Image classification data set "aug_ds" (JaymarRCezar/Addressing-Class-Imbalance-in-Eye-Disease-Classification-A-Transfer-Learning-based-Approach on GitHub). Class labels (3): cataract, diabetic retinopathy, glaucoma.

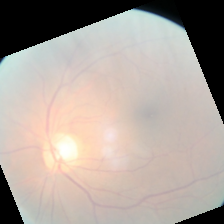
Label: diabetic retinopathy

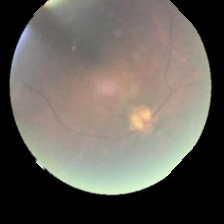
Label: glaucoma

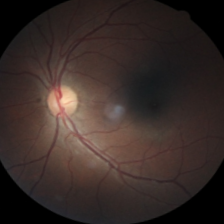
Label: diabetic retinopathy

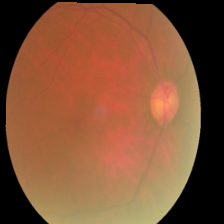
Label: glaucoma

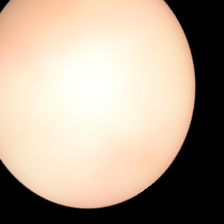
Label: cataract

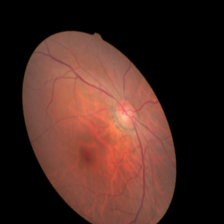
Label: cataract
